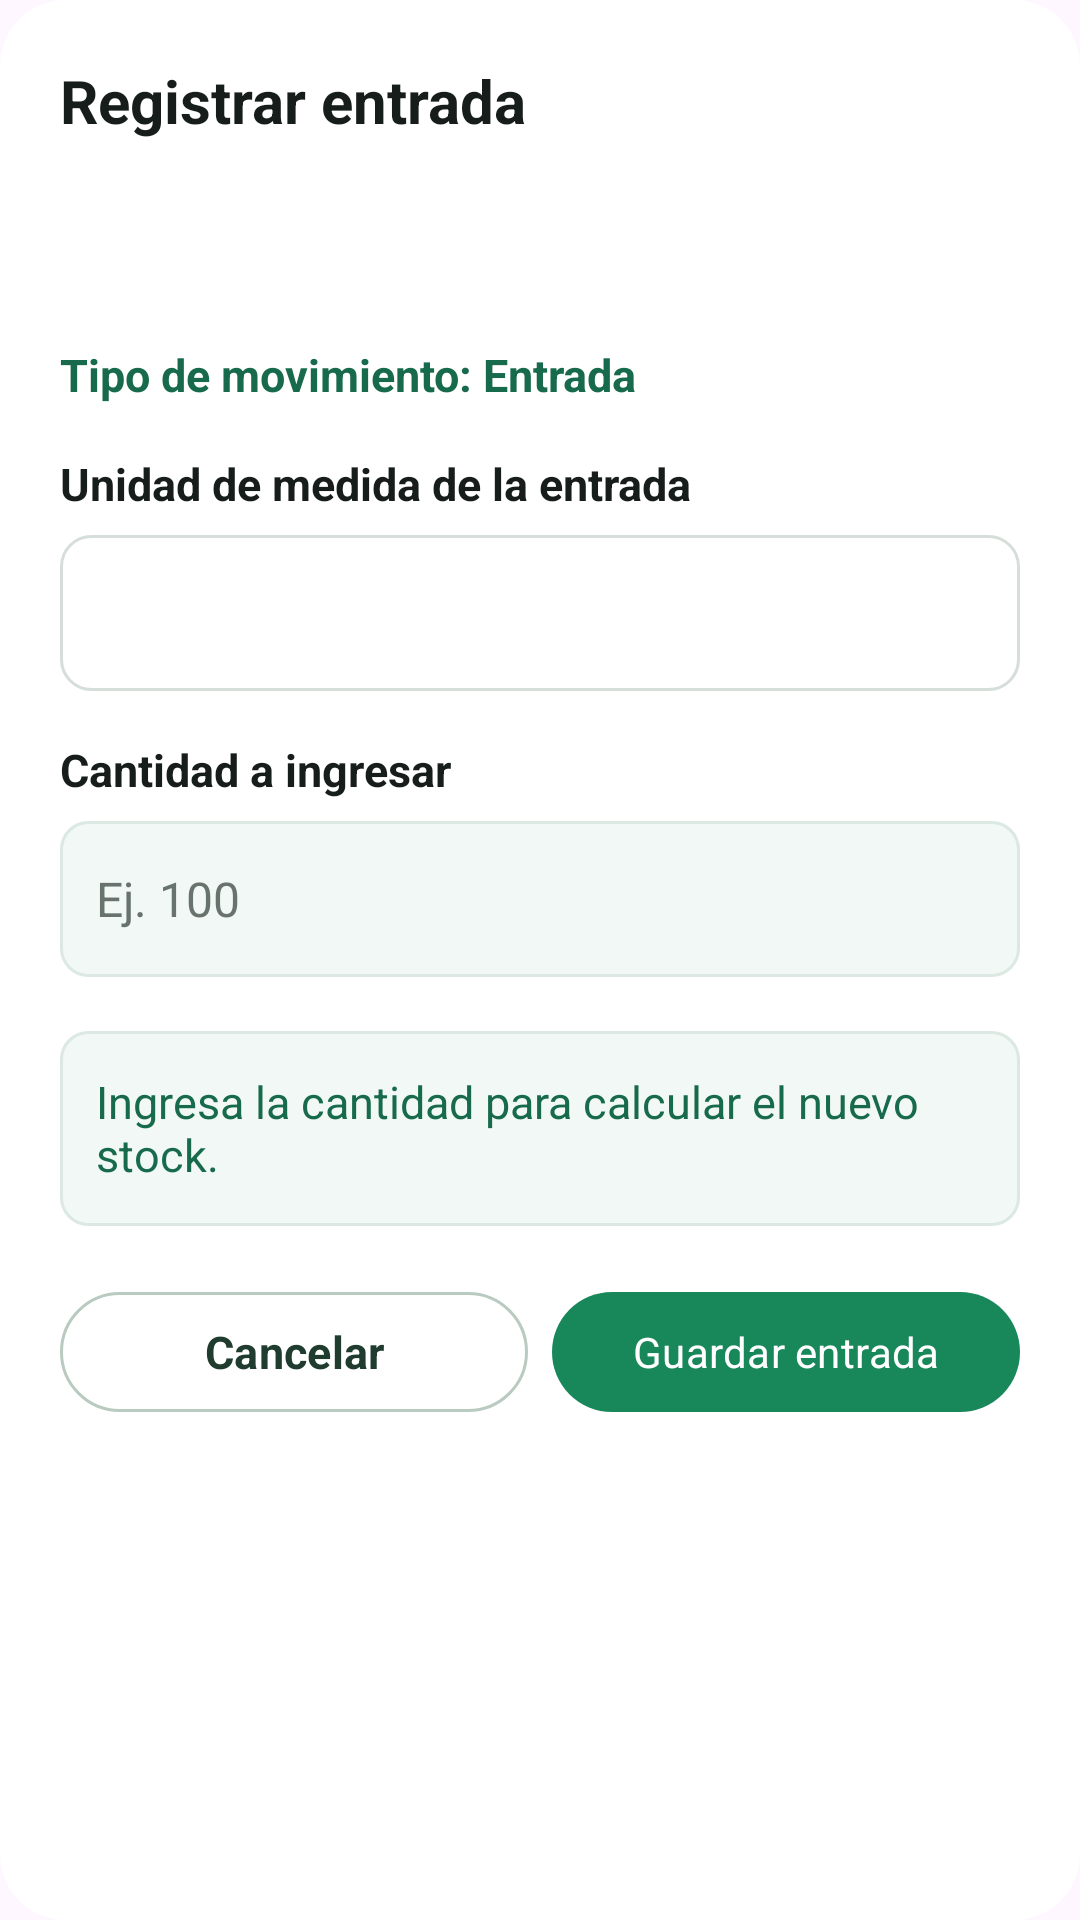

Write the Android layout XML for this screen, with the resource values it uses.
<!-- AndroidManifest.xml: application theme Theme.Avisensandroid -->
<!-- res/layout/r03_movimiento_insumo.xml -->
<?xml version="1.0" encoding="utf-8"?>
<LinearLayout xmlns:android="http://schemas.android.com/apk/res/android"
    xmlns:app="http://schemas.android.com/apk/res-auto"
    android:layout_width="match_parent"
    android:layout_height="wrap_content"
    android:background="@drawable/bg_dialog_redondeado"
    android:orientation="vertical"
    android:padding="20dp">

    
    <TextView
        android:layout_width="match_parent"
        android:layout_height="wrap_content"
        android:text="Registrar entrada"
        android:textColor="@color/adaptive_text_171d1a"
        android:textSize="20sp"
        android:textStyle="bold" />

    
    <TextView
        android:id="@+id/txtNombreMovimiento"
        android:layout_width="match_parent"
        android:layout_height="wrap_content"
        android:layout_marginTop="10dp"
        android:textColor="@color/adaptive_text_171d1a"
        android:textSize="16sp"
        android:textStyle="bold" />

    
    <TextView
        android:id="@+id/txtStockMovimiento"
        android:layout_width="match_parent"
        android:layout_height="wrap_content"
        android:layout_marginTop="5dp"
        android:textColor="@color/adaptive_text_68736e"
        android:textSize="14sp" />

    
    <ScrollView
        android:layout_width="match_parent"
        android:layout_height="wrap_content"
        android:layout_marginTop="12dp"
        android:fillViewport="true"
        android:overScrollMode="never"
        android:scrollbars="vertical">

        <LinearLayout
            android:layout_width="match_parent"
            android:layout_height="wrap_content"
            android:orientation="vertical">

            
            <TextView
                android:layout_width="match_parent"
                android:layout_height="wrap_content"
                android:text="Tipo de movimiento: Entrada"
                android:textColor="@color/adaptive_text_176a4b"
                android:textSize="15sp"
                android:textStyle="bold" />

            
            <TextView
                android:layout_width="match_parent"
                android:layout_height="wrap_content"
                android:layout_marginTop="16dp"
                android:text="Unidad de medida de la entrada"
                android:textColor="@color/adaptive_text_171d1a"
                android:textSize="15sp"
                android:textStyle="bold" />

            <Spinner
                android:id="@+id/spinnerUnidadMovimiento"
                android:layout_width="match_parent"
                android:layout_height="52dp"
                android:layout_marginTop="7dp"
                android:background="@drawable/bg_spinner_avisens"
                android:paddingStart="12dp"
                android:paddingEnd="12dp"
                android:spinnerMode="dropdown" />

            
            <TextView
                android:id="@+id/txtCantidadMovimiento"
                android:layout_width="match_parent"
                android:layout_height="wrap_content"
                android:layout_marginTop="16dp"
                android:text="Cantidad a ingresar"
                android:textColor="@color/adaptive_text_171d1a"
                android:textSize="15sp"
                android:textStyle="bold" />

            <EditText
                android:id="@+id/edtCantidadMovimiento"
                android:layout_width="match_parent"
                android:layout_height="wrap_content"
                android:layout_marginTop="7dp"
                android:background="@drawable/bg_input_verde"
                android:hint="Ej. 100"
                android:inputType="numberDecimal"
                android:minHeight="52dp"
                android:padding="12dp"
                android:singleLine="true"
                android:textColor="@color/adaptive_text_171d1a"
                android:textColorHint="@color/adaptive_text_68736e"
                android:textSize="16sp" />

            
            <LinearLayout
                android:id="@+id/contenedorPesoBulto"
                android:layout_width="match_parent"
                android:layout_height="wrap_content"
                android:orientation="vertical"
                android:visibility="gone">

                <TextView
                    android:layout_width="match_parent"
                    android:layout_height="wrap_content"
                    android:layout_marginTop="16dp"
                    android:text="Peso por bulto (kg)"
                    android:textColor="@color/adaptive_text_171d1a"
                    android:textSize="15sp"
                    android:textStyle="bold" />

                <EditText
                    android:id="@+id/edtPesoBulto"
                    android:layout_width="match_parent"
                    android:layout_height="wrap_content"
                    android:layout_marginTop="7dp"
                    android:background="@drawable/bg_input_verde"
                    android:hint="Ej. 40"
                    android:inputType="numberDecimal"
                    android:minHeight="52dp"
                    android:padding="12dp"
                    android:singleLine="true"
                    android:textColor="@color/adaptive_text_171d1a"
                    android:textColorHint="@color/adaptive_text_68736e"
                    android:textSize="16sp" />

                <TextView
                    android:id="@+id/txtAyudaBulto"
                    android:layout_width="match_parent"
                    android:layout_height="wrap_content"
                    android:layout_marginTop="6dp"
                    android:fontFamily="sans-serif-medium"
                    android:textColor="@color/adaptive_text_68736e"
                    android:textSize="13sp" />

            </LinearLayout>

            
            <TextView
                android:id="@+id/txtVistaPreviaMovimiento"
                android:layout_width="match_parent"
                android:layout_height="wrap_content"
                android:layout_marginTop="18dp"
                android:background="@drawable/bg_input_verde"
                android:gravity="center_vertical"
                android:minHeight="65dp"
                android:padding="12dp"
                android:text="Ingresa la cantidad para calcular el nuevo stock."
                android:textColor="@color/adaptive_text_176a4b"
                android:textSize="15sp" />

        </LinearLayout>

    </ScrollView>

    
    <LinearLayout
        android:layout_width="match_parent"
        android:layout_height="wrap_content"
        android:layout_marginTop="18dp"
        android:gravity="center_vertical"
        android:orientation="horizontal">

        <com.google.android.material.button.MaterialButton
            android:id="@+id/btnCancelarMovimiento"
            android:layout_width="0dp"
            android:layout_height="48dp"
            android:layout_weight="1"
            android:ellipsize="end"
            android:maxLines="1"
            android:minWidth="0dp"
            android:paddingStart="4dp"
            android:paddingEnd="4dp"
            android:text="Cancelar"
            android:textAllCaps="false"
            android:textColor="@color/cancel_text"
            android:textSize="15sp"
            android:textStyle="bold"
            app:backgroundTint="@color/cancel_background"
            app:strokeColor="@color/cancel_stroke"
            app:strokeWidth="1dp" />

        <com.google.android.material.button.MaterialButton
            android:id="@+id/btnGuardarMovimiento"
            android:layout_width="0dp"
            android:layout_height="48dp"
            android:layout_marginStart="8dp"
            android:layout_weight="1"
            android:ellipsize="end"
            android:maxLines="1"
            android:minWidth="0dp"
            android:paddingStart="4dp"
            android:paddingEnd="4dp"
            android:text="Guardar entrada"
            android:textAllCaps="false"
            android:textColor="@android:color/white"
            android:textSize="14sp"
            app:backgroundTint="#18875A" />

    </LinearLayout>

</LinearLayout>
<!-- resources referenced by this layout -->
<resources>
  <color name="adaptive_text_171d1a">#171D1A</color>
  <color name="adaptive_text_176a4b">#176A4B</color>
  <color name="adaptive_text_68736e">#68736E</color>
  <color name="cancel_background">#FFFFFF</color>
  <color name="cancel_stroke">#B9CBC0</color>
  <color name="cancel_text">#203C2E</color>
  <!-- drawable bg_dialog_redondeado (drawable) -->
  <?xml version="1.0" encoding="utf-8"?>
  <shape xmlns:android="http://schemas.android.com/apk/res/android"
      android:shape="rectangle">
  
      <solid android:color="#FFFFFF" />
  
      <corners android:radius="22dp" />
  
  </shape>
  <!-- drawable bg_input_verde (drawable) -->
  <?xml version="1.0" encoding="utf-8"?>
  <shape xmlns:android="http://schemas.android.com/apk/res/android"
      android:shape="rectangle">
  
      <solid android:color="#F1F8F5" />
  
      <stroke
          android:width="1dp"
          android:color="#DCE8E2" />
  
      <corners android:radius="9dp" />
  
  </shape>
  <!-- drawable bg_spinner_avisens (drawable) -->
  <?xml version="1.0" encoding="utf-8"?>
  <selector xmlns:android="http://schemas.android.com/apk/res/android">
  
      
      <item android:state_focused="true">
          <shape android:shape="rectangle">
  
              <solid android:color="@color/adaptive_surface_ffffff" />
  
              <stroke
                  android:width="1dp"
                  android:color="#2E8B57" />
  
              <corners android:radius="10dp" />
  
              <padding
                  android:left="10dp"
                  android:top="0dp"
                  android:right="10dp"
                  android:bottom="0dp" />
  
          </shape>
      </item>
  
      
      <item>
          <shape android:shape="rectangle">
  
              <solid android:color="@color/adaptive_surface_ffffff" />
  
              <stroke
                  android:width="1dp"
                  android:color="@color/adaptive_surface_d6ded9" />
  
              <corners android:radius="10dp" />
  
              <padding
                  android:left="10dp"
                  android:top="0dp"
                  android:right="10dp"
                  android:bottom="0dp" />
  
          </shape>
      </item>
  
  </selector>
  <style name="Theme.Avisensandroid" parent="Base.Theme.Avisensandroid" />
  <color name="adaptive_surface_ffffff">#FFFFFF</color>
  <color name="adaptive_surface_d6ded9">#D6DED9</color>
  <style name="Base.Theme.Avisensandroid" parent="Theme.Material3.DayNight.NoActionBar">
          
          
          <item name="android:fontFamily">sans-serif</item>
          <item name="fontFamily">sans-serif</item>
          <item name="colorSecondaryContainer">@color/nav_indicator_bg</item>
      </style>
  <color name="nav_indicator_bg">#35483D</color>
</resources>
